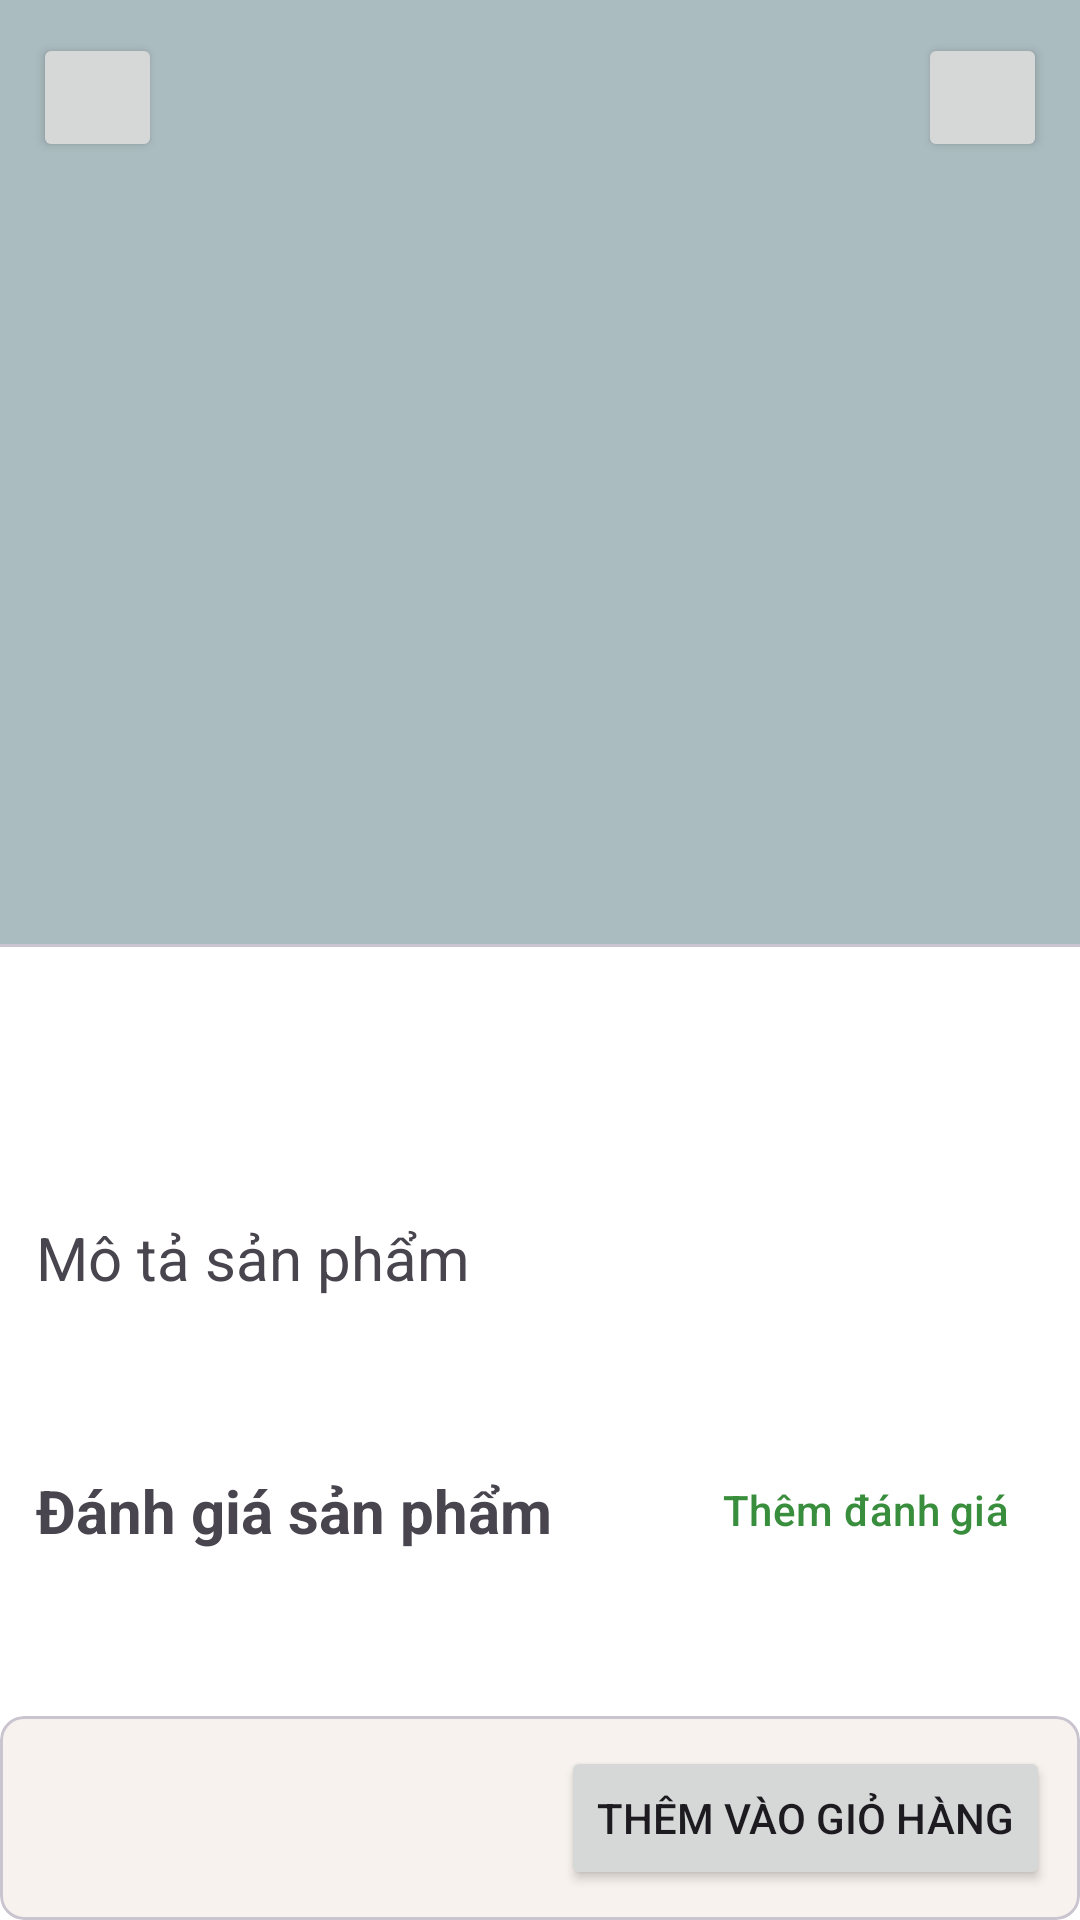

Here is an Android app screen rendered from its layout file. Give the layout XML and the strings, colors and styles it references.
<!-- AndroidManifest.xml: application theme Theme.FlowerBoutique -->
<!-- res/layout/activity_product_detail.xml -->
<?xml version="1.0" encoding="utf-8"?>
<androidx.constraintlayout.widget.ConstraintLayout xmlns:android="http://schemas.android.com/apk/res/android"
    xmlns:app="http://schemas.android.com/apk/res-auto"
    xmlns:tools="http://schemas.android.com/tools"
    android:id="@+id/main"
    android:layout_width="match_parent"
    android:layout_height="match_parent"
    tools:context=".ui.productdetail.ProductDetailActivity">

    <androidx.core.widget.NestedScrollView
        android:layout_width="match_parent"
        android:layout_height="0dp"
        app:layout_constraintBottom_toTopOf="@id/action_section"
        app:layout_constraintTop_toTopOf="parent">

        <LinearLayout
            android:layout_width="match_parent"
            android:layout_height="wrap_content"
            android:orientation="vertical">

            <androidx.constraintlayout.widget.ConstraintLayout
                android:id="@+id/img_section"
                android:layout_width="match_parent"
                android:layout_height="wrap_content">

                <com.google.android.material.imageview.ShapeableImageView
                    android:id="@+id/product_img"
                    android:layout_width="match_parent"
                    android:layout_height="0dp"
                    android:scaleType="fitCenter"
                    android:src="@drawable/ic_placeholder"
                    app:layout_constraintBottom_toBottomOf="parent"
                    app:layout_constraintDimensionRatio="8:7"
                    app:layout_constraintTop_toTopOf="parent"
                    android:background="#DC9EB2B6"/>
            </androidx.constraintlayout.widget.ConstraintLayout>

            <com.google.android.material.divider.MaterialDivider
                android:id="@+id/img_content_divider"
                android:layout_width="match_parent"
                android:layout_height="wrap_content"
                app:layout_constraintTop_toBottomOf="@+id/img_section" />

            <LinearLayout
                android:layout_width="match_parent"
                android:layout_height="wrap_content"
                android:orientation="vertical"
                android:paddingHorizontal="12sp"
                android:paddingVertical="14sp">

                <androidx.constraintlayout.widget.ConstraintLayout
                    android:layout_width="match_parent"
                    android:layout_height="wrap_content"
                    android:layout_marginBottom="8dp">

                    <TextView
                        android:id="@+id/product_category"
                        android:layout_width="wrap_content"
                        android:layout_height="wrap_content"
                        android:textColor="#7B7B7B"
                        android:textSize="20sp"
                        app:layout_constraintBottom_toBottomOf="parent"
                        app:layout_constraintStart_toStartOf="parent"
                        app:layout_constraintTop_toTopOf="parent"
                        tools:text="Tên danh mục" />

                    <TextView
                        android:id="@+id/rate"
                        android:layout_width="wrap_content"
                        android:layout_height="wrap_content"
                        android:drawableStart="@drawable/ic_star"
                        android:drawablePadding="6dp"
                        app:drawableTint="#FFC107"
                        android:gravity="center_vertical"
                        android:textSize="18sp"
                        android:textStyle="bold"
                        android:textColor="@color/black"
                        app:layout_constraintBottom_toBottomOf="parent"
                        app:layout_constraintEnd_toEndOf="parent"
                        app:layout_constraintTop_toTopOf="parent"
                        tools:text="5.0" />
                </androidx.constraintlayout.widget.ConstraintLayout>

                <TextView
                    android:id="@+id/product_name"
                    android:layout_width="match_parent"
                    android:layout_height="wrap_content"
                    android:layout_marginBottom="5sp"
                    android:textSize="27sp"
                    android:textStyle="bold"
                    tools:text="Tên sản phẩm" />

                <TextView
                    android:layout_width="wrap_content"
                    android:layout_height="wrap_content"
                    android:text="Mô tả sản phẩm"
                    android:textSize="20sp" />

                <TextView
                    android:id="@+id/product_description"
                    android:layout_width="match_parent"
                    android:layout_height="wrap_content"
                    android:justificationMode="inter_word"
                    android:textColor="#7B7B7B"
                    android:textSize="17sp"
                    tools:text="Hoa kỉ niệm là món quà tinh tế..."/>

                <androidx.constraintlayout.widget.ConstraintLayout
                    android:layout_width="match_parent"
                    android:layout_height="wrap_content"
                    android:layout_marginTop="24dp">

                    <TextView
                        android:id="@+id/tvReviewTitle"
                        android:layout_width="wrap_content"
                        android:layout_height="wrap_content"
                        android:text="Đánh giá sản phẩm"
                        android:textSize="20sp"
                        android:textStyle="bold"
                        app:layout_constraintBottom_toBottomOf="parent"
                        app:layout_constraintStart_toStartOf="parent"
                        app:layout_constraintTop_toTopOf="parent" />

                    <Button
                        android:id="@+id/addReviewBtn"
                        style="@style/Widget.Material3.Button.TextButton"
                        android:layout_width="wrap_content"
                        android:layout_height="wrap_content"
                        android:text="Thêm đánh giá"
                        android:textColor="#388E3C"
                        app:layout_constraintEnd_toEndOf="parent"
                        app:layout_constraintTop_toTopOf="parent" />
                </androidx.constraintlayout.widget.ConstraintLayout>

                <androidx.recyclerview.widget.RecyclerView
                    android:id="@+id/reviews_recycler_view"
                    android:layout_width="match_parent"
                    android:layout_height="wrap_content"
                    android:layout_marginTop="8dp"
                    android:nestedScrollingEnabled="false"
                    tools:listitem="@layout/item_review" />

            </LinearLayout>
        </LinearLayout>
    </androidx.core.widget.NestedScrollView>

    <com.google.android.material.card.MaterialCardView
        android:id="@+id/action_section"
        android:layout_width="match_parent"
        android:layout_height="wrap_content"
        app:layout_constraintBottom_toBottomOf="parent"
        app:shapeAppearance="@style/RoundedSquare">

        <androidx.constraintlayout.widget.ConstraintLayout
            android:layout_width="match_parent"
            android:layout_height="wrap_content"
            android:padding="10sp">

            <TextView
                android:id="@+id/product_price"
                android:layout_width="0dp"
                android:layout_height="wrap_content"
                android:textSize="27sp"
                android:textStyle="bold"
                app:layout_constraintBottom_toBottomOf="parent"
                app:layout_constraintEnd_toStartOf="@id/add_cart_btn"
                app:layout_constraintStart_toStartOf="parent"
                app:layout_constraintTop_toTopOf="parent"
                tools:text="200,000 đ" />

            <Button
                android:id="@+id/add_cart_btn"
                android:layout_width="wrap_content"
                android:layout_height="wrap_content"
                android:text="Thêm vào giỏ hàng"
                app:icon="@drawable/ic_menu_cart"
                app:layout_constraintBottom_toBottomOf="parent"
                app:layout_constraintEnd_toEndOf="parent"
                app:layout_constraintTop_toTopOf="parent" />
        </androidx.constraintlayout.widget.ConstraintLayout>
    </com.google.android.material.card.MaterialCardView>

    <Button android:id="@+id/back_btn" android:layout_width="43dp" android:layout_height="43dp" android:layout_marginStart="11dp" android:layout_marginTop="11dp" app:icon="@drawable/ic_back" app:layout_constraintLeft_toLeftOf="parent" app:layout_constraintTop_toTopOf="parent" />
    <Button android:id="@+id/cart_btn" android:layout_width="43dp" android:layout_height="43dp" android:layout_marginTop="11dp" android:layout_marginEnd="11dp" app:icon="@drawable/ic_menu_cart" app:layout_constraintRight_toRightOf="parent" app:layout_constraintTop_toTopOf="parent" />

</androidx.constraintlayout.widget.ConstraintLayout>
<!-- res/layout/item_review.xml (included above) -->
<?xml version="1.0" encoding="utf-8"?>
<androidx.constraintlayout.widget.ConstraintLayout
    xmlns:android="http://schemas.android.com/apk/res/android"
    xmlns:app="http://schemas.android.com/apk/res-auto"
    xmlns:tools="http://schemas.android.com/tools"
    android:layout_width="match_parent"
    android:layout_height="wrap_content">

    <androidx.cardview.widget.CardView
        android:layout_width="match_parent"
        android:layout_height="wrap_content"
        android:layout_margin="8dp"
        app:cardElevation="4dp"
        app:cardCornerRadius="8dp"
        app:cardUseCompatPadding="true"
        app:layout_constraintTop_toTopOf="parent"
        app:layout_constraintEnd_toEndOf="parent"
        app:layout_constraintStart_toStartOf="parent">

        <androidx.constraintlayout.widget.ConstraintLayout
            android:layout_width="match_parent"
            android:layout_height="wrap_content"
            android:padding="16dp">

            <TextView
                android:id="@+id/review_content"
                android:layout_width="0dp"
                android:layout_height="wrap_content"
                android:layout_marginBottom="8dp"
                android:text="Review Content"
                android:textColor="#000000"
                android:textSize="16sp"
                app:layout_constraintEnd_toEndOf="parent"
                app:layout_constraintStart_toStartOf="parent"
                app:layout_constraintTop_toTopOf="parent" />

            <RatingBar
                android:id="@+id/review_rate"
                style="@style/Widget.AppCompat.RatingBar.Small"
                android:layout_width="wrap_content"
                android:layout_height="wrap_content"
                android:layout_marginTop="8dp"
                android:numStars="5"
                android:progressTint="#FFC107"
                app:layout_constraintStart_toStartOf="parent"
                app:layout_constraintTop_toBottomOf="@id/review_content" />

            <ImageView
                android:id="@+id/review_avatar"
                android:layout_width="24dp"
                android:layout_height="24dp"
                android:layout_marginEnd="8dp"
                android:src="@drawable/ic_menu_profile"
                app:layout_constraintBottom_toBottomOf="@id/user_name"
                app:layout_constraintEnd_toStartOf="@id/user_name"
                app:layout_constraintTop_toTopOf="@id/user_name" />

            <TextView
                android:id="@+id/user_name"
                android:layout_width="wrap_content"
                android:layout_height="wrap_content"
                android:layout_marginTop="8dp"
                android:text="User Name"
                android:textColor="#7B7B7B"
                android:textSize="14sp"
                app:layout_constraintEnd_toEndOf="parent"
                app:layout_constraintTop_toBottomOf="@id/review_content" />

        </androidx.constraintlayout.widget.ConstraintLayout>
    </androidx.cardview.widget.CardView>
</androidx.constraintlayout.widget.ConstraintLayout>
<!-- resources referenced by this layout -->
<resources>
  <color name="black">#FF000000</color>
  <!-- drawable ic_back (drawable) -->
  <vector xmlns:android="http://schemas.android.com/apk/res/android" android:autoMirrored="true" android:height="24dp" android:tint="#906438" android:viewportHeight="960" android:viewportWidth="960" android:width="24dp">
  
      <path android:fillColor="@android:color/white" android:pathData="M400,880L0,480L400,80L471,151L142,480L471,809L400,880Z"/>
  
  </vector>
  <style name="RoundedSquare" parent="ShapeAppearance.Material3.MediumComponent">
          <item name="cornerFamily">rounded</item>
      </style>
  <style name="Theme.FlowerBoutique" parent="Base.Theme.FlowerBoutique" />
  <style name="Base.Theme.FlowerBoutique" parent="Theme.Material3.Light.NoActionBar">
          <item name="android:windowActivityTransitions">true</item>
          <item name="colorPrimary">#AB886D</item>
          <item name="colorOnPrimary">@color/white</item>
          <item name="colorOutline">?attr/colorPrimary</item>
          <item name="colorSecondaryContainer">#F7F2ED</item>
          <item name="colorSurfaceContainerLow">#FFE8D6</item>
          <item name="colorOnSecondaryContainer">?attr/colorPrimary</item>
          <item name="colorSurface">?attr/colorSecondaryContainer</item>
          <item name="colorOnSurface">#84532E</item>
          <item name="colorOnSurfaceVariant">?attr/colorOnSurface</item>
          <item name="colorSurfaceContainer">#FFFBF8</item>
          <item name="android:windowBackground">@color/white</item>
      </style>
  <color name="white">#FFFFFFFF</color>
</resources>
